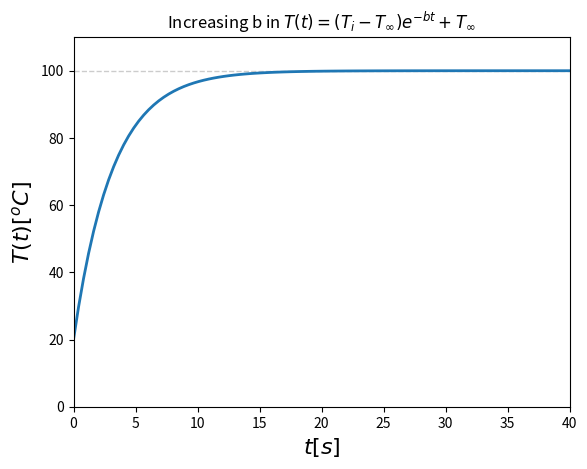

Source code (Python):
"""
Modeling how the temperature function T(t) change with increasing coefficient
b = hA/(rho*V*Cp) in a lumped system analysis of a steel plate.
                 _____________________________
T_inf           |____________T(t)_____________|

Temperature function in the lumped system:
T(t) = (T_i - T_inf) exp(-bt) + T_inf
"""
import numpy as np
import matplotlib.pyplot as plt
import matplotlib.animation as animation
import math

# Thermal data:
Ti = 20 # C deg
Tinf = 100 # C deg

# Steel plate parameters:
rho_steel = 7800 # kg/m^3
Cp_steel = 502 # J/(kgK)
lambda_steel = 43 # W/(mK)
L = 0.1 # m
D = 0.01 # m
H = 0.02 # m
V = L*D*H # m^3
A = D*H # m^2

# Time span:
t_end = 40 # s

# Assume the Nusselt number Nu=1 for a plate:
h = lambda_steel/D

# Starting coefficient b:
b = h*A/(rho_steel*V*Cp_steel)

# Plotting:
fig = plt.figure()
ax = plt.axes(xlim=(0, t_end), ylim=(0, max(Ti, Tinf)*1.1))
line, = ax.plot([], [], lw=2)
plt.title('Increasing b in ' r"$T(t) = (T_i - T_{\infty}) e^{-bt} + T_{\infty}$")
plt.xlabel(r'$t [s]$', fontsize=16)
plt.ylabel(r'$T(t) [^oC]$', fontsize=16)
dashLine = "#cccccc"
plt.plot([0, 100], [Tinf, Tinf], "--", lw=1, color=dashLine, zorder=-1)

def init():
    line.set_data([], [])
    return line,

def animate(i):
    t = np.linspace(0,t_end,100)
    T = (Ti - Tinf)*2.71828**(-b*i*t) + Tinf
    line.set_data(t, T)
    return line,

anim = animation.FuncAnimation(fig, animate, init_func=init, frames=30, interval=100, blit=True, repeat=False)

anim.save("./lumped_system.gif", writer='imagemagick', fps=10, bitrate=-1)

plt.show()
